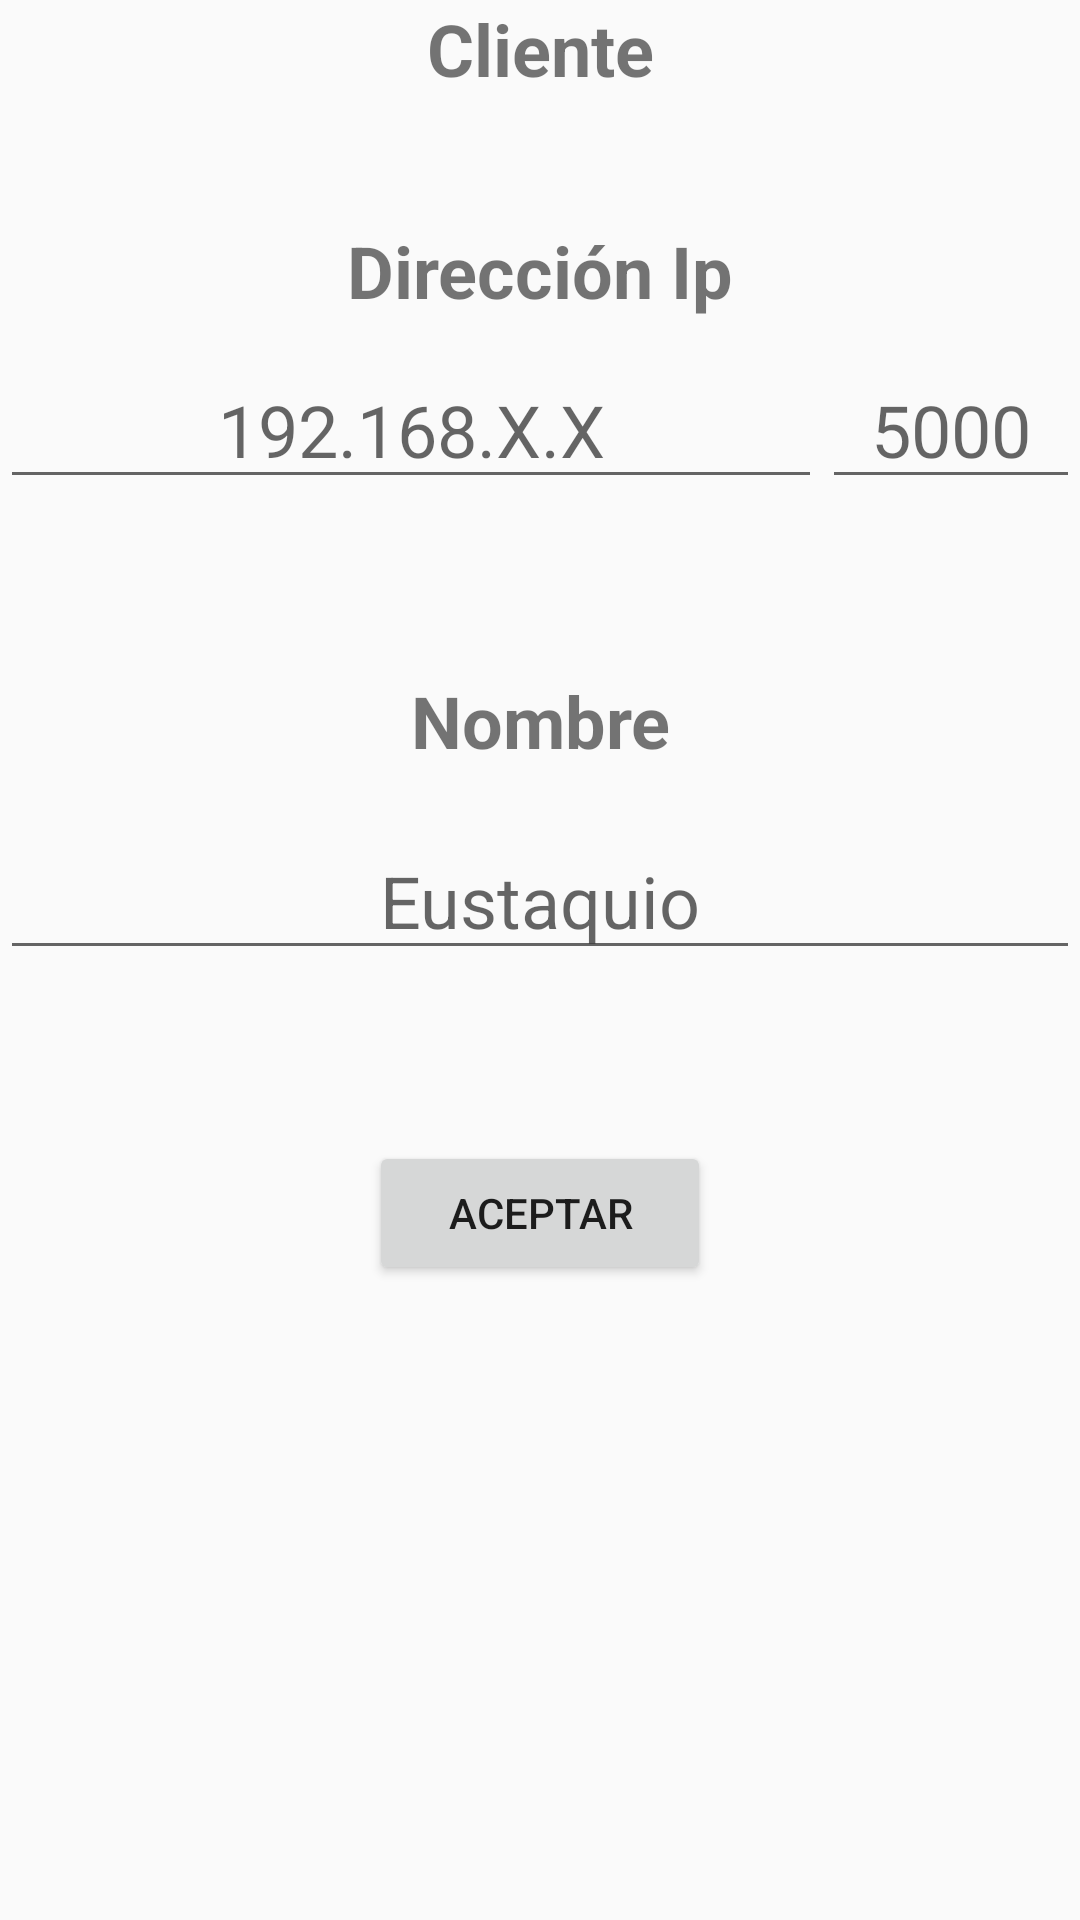

Produce the Android XML layout that renders to this screen, including the resource entries it uses.
<!-- AndroidManifest.xml: application theme AppTheme -->
<!-- res/layout/activity_datos_cliente.xml -->
<?xml version="1.0" encoding="utf-8"?>
<LinearLayout
    xmlns:android="http://schemas.android.com/apk/res/android"
    android:layout_width="match_parent"
    android:layout_height="match_parent"
    android:orientation="vertical">

    <TextView
        android:id="@+id/textViewCliente"
        android:layout_width="match_parent"
        android:layout_height="74dp"
        android:text="Cliente"
        android:textAlignment="center"
        android:textSize="24sp"
        android:textStyle="bold" />

    <TextView
        android:id="@+id/textViewDirecIp"
        android:layout_width="match_parent"
        android:layout_height="43dp"
        android:text="Dirección Ip"
        android:textAlignment="center"
        android:textSize="24sp"
        android:textStyle="bold" />

    <LinearLayout
        android:layout_width="match_parent"
        android:layout_height="107dp"
        android:orientation="horizontal">

        <EditText
            android:id="@+id/editTextIp"
            android:layout_width="274dp"
            android:layout_height="wrap_content"
            android:hint="192.168.X.X"
            android:singleLine="true"
            android:textAlignment="center"
            android:textSize="24sp" />

        <TextView
            android:id="@+id/textViewDosPuntos"
            android:layout_width="38dp"
            android:layout_height="wrap_content"
            android:layout_weight="1"
            android:text=" :"
            android:textSize="24sp"
            android:textStyle="bold" />

        <EditText
            android:id="@+id/editTextPuerto"

            android:layout_width="86dp"
            android:layout_height="wrap_content"
            android:hint="5000"
            android:singleLine="true"
            android:textAlignment="center"
            android:textSize="24sp" />
    </LinearLayout>

    <TextView
        android:id="@+id/textViewNombre"
        android:layout_width="match_parent"
        android:layout_height="50dp"
        android:text="Nombre"
        android:textAlignment="center"
        android:textSize="24sp"
        android:textStyle="bold" />

    <EditText
        android:id="@+id/editTextNombre"
        android:singleLine="true"
        android:layout_width="match_parent"
        android:layout_height="wrap_content"
        android:hint="Eustaquio"
        android:textAlignment="center"
        android:textSize="24sp" />

    <TextView
        android:id="@+id/paraEspaciar0"
        android:layout_width="match_parent"
        android:layout_height="57dp" />

    <LinearLayout
        android:layout_width="match_parent"
        android:layout_height="match_parent"
        android:orientation="horizontal">

        <TextView
            android:id="@+id/paraEspaciar1"
            android:layout_width="206dp"
            android:layout_height="34dp"
            android:layout_weight="1" />

        <Button
            android:id="@+id/buttonAceptarCliente"
            android:layout_width="114dp"
            android:layout_height="wrap_content"
            android:onClick="onClickAceptar"
            android:text="Aceptar" />

        <TextView
            android:id="@+id/paraEspaciar2"
            android:layout_width="206dp"
            android:layout_height="34dp"
            android:layout_weight="1" />

    </LinearLayout>

</LinearLayout>
<!-- resources referenced by this layout -->
<resources>
  <style name="AppTheme" parent="Theme.AppCompat.Light.DarkActionBar">
          
          <item name="colorPrimary">@color/colorPrimary</item>
          <item name="colorPrimaryDark">@color/colorPrimaryDark</item>
          <item name="colorAccent">@color/colorAccent</item>
      </style>
  <color name="colorPrimary">#008577</color>
  <color name="colorPrimaryDark">#00574B</color>
  <color name="colorAccent">#D81B60</color>
</resources>
